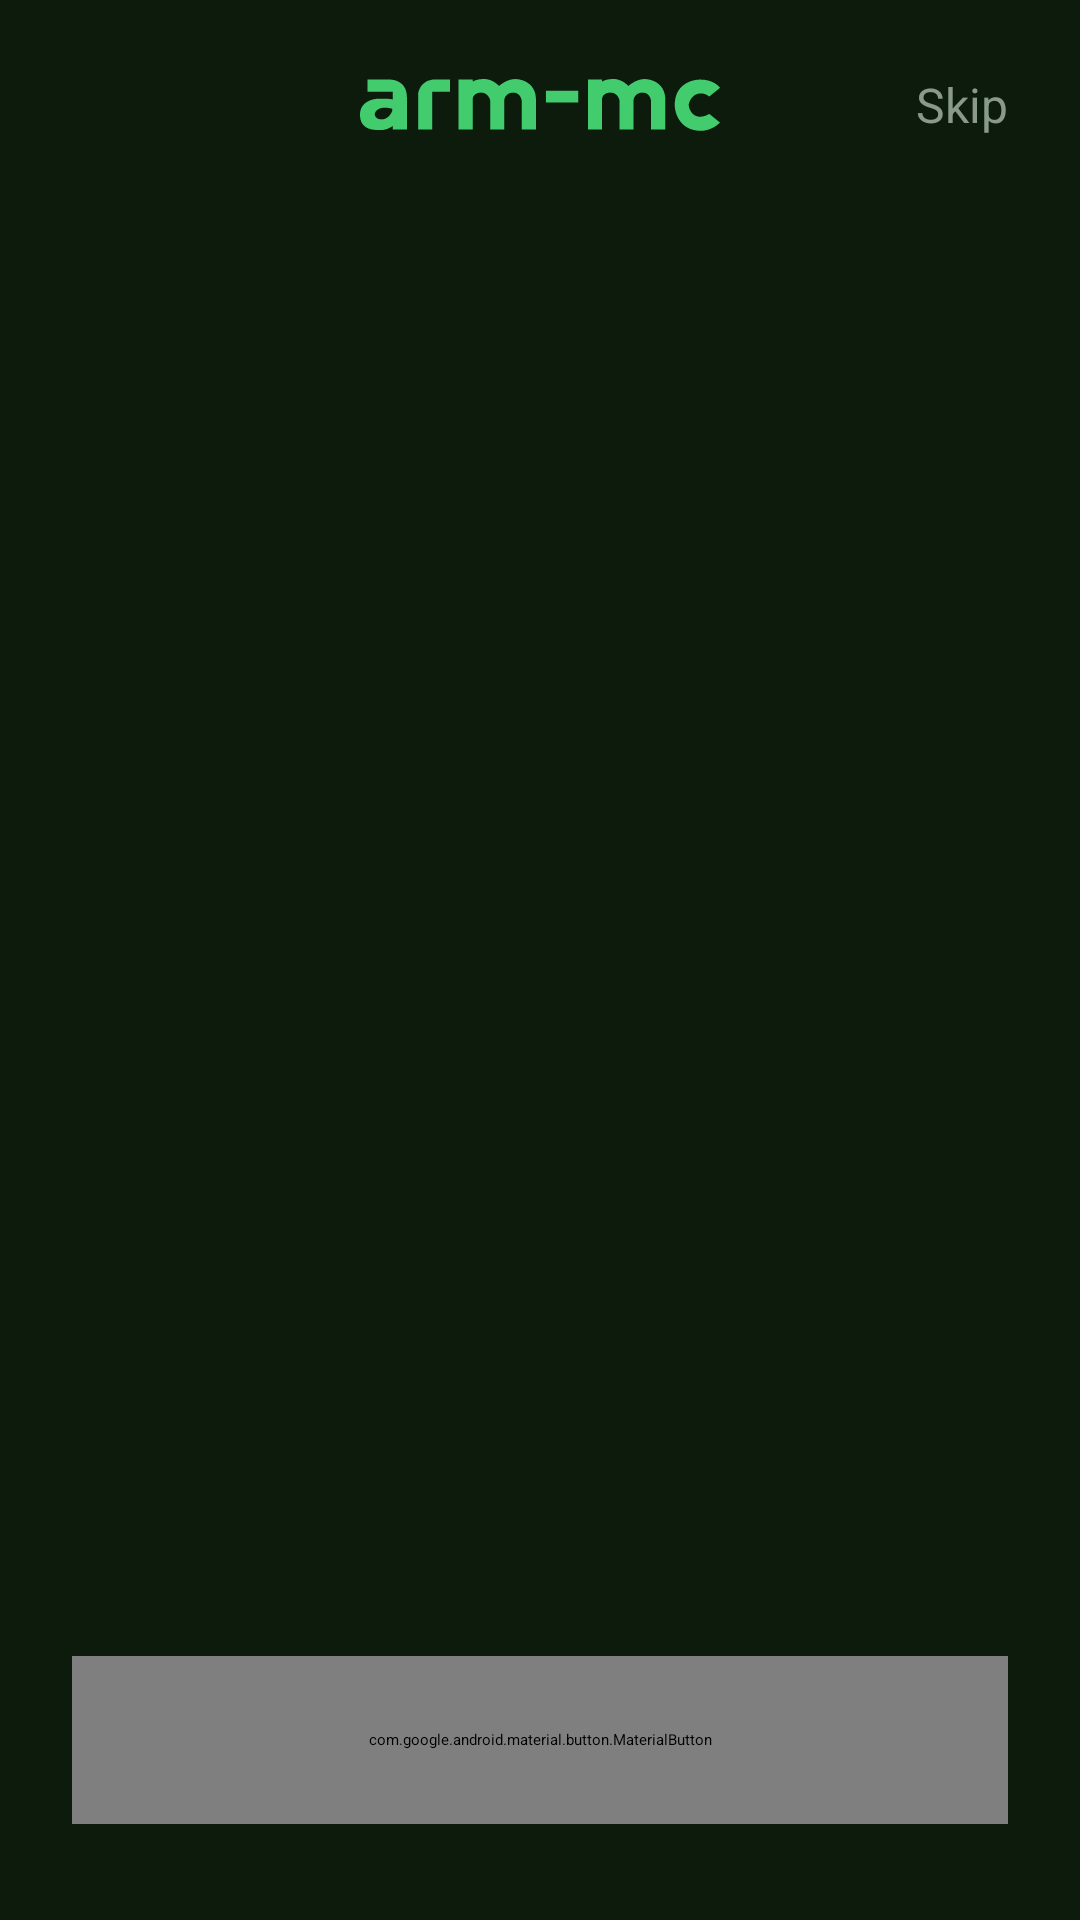

Produce the Android XML layout that renders to this screen, including the resource entries it uses.
<!-- AndroidManifest.xml: application theme Theme.ArmMC -->
<!-- res/layout/fragment_onboarding.xml -->
<?xml version="1.0" encoding="utf-8"?>
<androidx.constraintlayout.widget.ConstraintLayout xmlns:android="http://schemas.android.com/apk/res/android" xmlns:app="http://schemas.android.com/apk/res-auto" xmlns:aapt="http://schemas.android.com/aapt" android:background="@color/dark_primary" android:layout_width="match_parent" android:layout_height="match_parent">
    <TextView android:textSize="16sp" android:textColor="@color/text_tint" android:id="@+id/skipButton" android:padding="8dp" android:layout_width="wrap_content" android:layout_height="wrap_content" android:layout_margin="16dp" android:text="Skip" app:layout_constraintEnd_toEndOf="0" app:layout_constraintTop_toTopOf="0"/>
    <ImageView android:id="@+id/backButton" android:padding="12dp" android:visibility="gone" android:layout_width="48dp" android:layout_height="48dp" android:layout_margin="8dp" android:src="@drawable/ic_arrow_back" app:layout_constraintStart_toStartOf="0" app:layout_constraintTop_toTopOf="0" app:tint="@color/white"/>
    <ImageView android:id="@+id/logoText" android:layout_width="120dp" android:layout_height="30dp" android:src="@drawable/logo_text" android:contentDescription="@string/app_name" app:layout_constraintBottom_toBottomOf="@+id/skipButton" app:layout_constraintEnd_toEndOf="0" app:layout_constraintStart_toStartOf="0" app:layout_constraintTop_toTopOf="@+id/skipButton"/>
    <androidx.viewpager2.widget.ViewPager2 android:id="@+id/onboardingViewPager" android:layout_width="0dp" android:layout_height="0dp" app:layout_constraintBottom_toBottomOf="0" app:layout_constraintEnd_toEndOf="0" app:layout_constraintStart_toStartOf="0" app:layout_constraintTop_toBottomOf="@+id/skipButton"/>
    <LinearLayout android:orientation="horizontal" android:id="@+id/pageIndicatorContainer" android:layout_width="wrap_content" android:layout_height="wrap_content" android:layout_marginBottom="16dp" app:layout_constraintBottom_toTopOf="@+id/nextButton" app:layout_constraintEnd_toEndOf="0" app:layout_constraintStart_toStartOf="0"/>
    <com.google.android.material.button.MaterialButton android:textSize="16sp" android:textStyle="bold" android:textColor="@color/dark_primary" android:id="@+id/nextButton" android:layout_width="0dp" android:layout_height="56dp" android:layout_marginBottom="32dp" android:text="Next" android:layout_marginStart="24dp" android:layout_marginEnd="24dp" app:backgroundTint="@color/primary_accent" app:cornerRadius="12dp" app:icon="@drawable/ic_arrow_forward" app:iconGravity="4" app:iconTint="@color/dark_primary" app:layout_constraintBottom_toBottomOf="0" app:layout_constraintEnd_toEndOf="0" app:layout_constraintStart_toStartOf="0"/>
</androidx.constraintlayout.widget.ConstraintLayout>
<!-- resources referenced by this layout -->
<resources>
  <color name="dark_primary">#0d1b0d</color>
  <color name="primary_accent">#39ff14</color>
  <color name="text_tint">#8a9a8a</color>
  <color name="white">#ffffffff</color>
  <!-- drawable ic_arrow_forward (drawable) -->
  <?xml version="1.0" encoding="utf-8"?>
  <vector xmlns:android="http://schemas.android.com/apk/res/android" xmlns:app="http://schemas.android.com/apk/res-auto" xmlns:aapt="http://schemas.android.com/aapt" android:height="24dp" android:width="24dp" android:viewportWidth="24" android:viewportHeight="24">
      <path android:fillColor="@color/white" android:pathData="M12,4l-1.41,1.41L16.17,11H4v2h12.17l-5.58,5.59L12,20l8,-8z"/>
  </vector>
  <!-- drawable logo_text: vector/xml drawable (drawable, 2081 chars, omitted) -->
  <string name="app_name">ARM-MC</string>
  <style name="Theme.ArmMC">
          <item name="android:statusBarColor">@android:color/transparent</item>
          <item name="android:navigationBarColor">@android:color/transparent</item>
          <item name="?0x10104e0">false</item>
          <item name="colorOnPrimary">@color/black</item>
          <item name="colorOnSecondary">@color/black</item>
          <item name="colorPrimary">@color/primary</item>
          <item name="colorPrimaryVariant">@color/primary_tint</item>
          <item name="colorSecondary">@color/primary_tint</item>
          <item name="colorSecondaryVariant">@color/primary_tint</item>
      </style>
  <color name="black">#ff000000</color>
  <color name="primary">#13ec13</color>
  <color name="primary_tint">#1a2e1a</color>
</resources>
